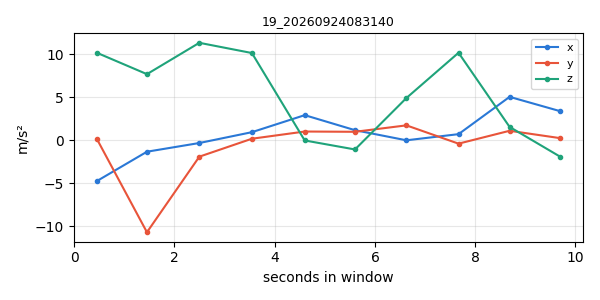

The data file committed next to this chart (first rows):
timestamp, x, y, z
1790202691, -4.779, 0.1657, 10.16
1790202692, -1.354, -10.72, 7.665
1790202693, -0.3422, -1.931, 11.31
1790202694, 0.9182, 0.1561, 10.12
1790202695, 2.898, 0.993, -0.04487
1790202696, 1.15, 0.9619, -1.093
1790202697, -0.02632, 1.711, 4.89
1790202698, 0.6879, -0.4169, 10.15
1790202699, 5.025, 1.08, 1.529
1790202700, 3.36, 0.2237, -1.935
